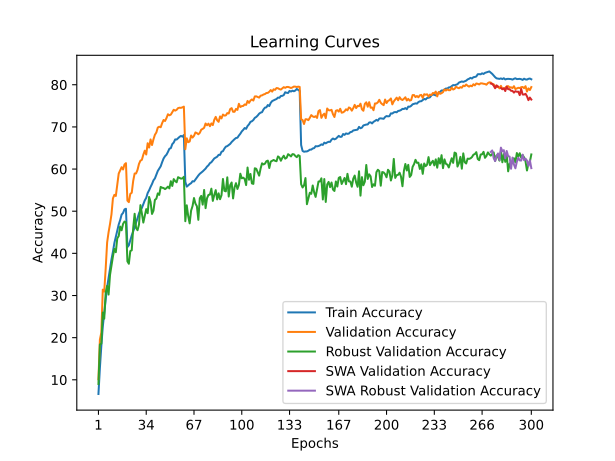

The data file committed next to this chart (first rows):
time; train_accuracy; train_loss; valid_accuracy; valid_loss; valid_accuracy_robust; valid_accuracy_swa; valid_accuracy_robust_swa
24,5071; 6,6380; 4,2426; 10,1300; 4,0015; 9,0207; 10,1300; 9,0207
50,9191; 12,8100; 3,9311; 19,5400; 3,6349; 18,3862; 19,5400; 18,3862
77,9092; 18,0540; 3,6841; 21,2100; 3,6226; 18,5793; 21,2100; 18,5793
103,1842; 22,6160; 3,4934; 31,3900; 3,1186; 25,9586; 31,3900; 25,9586
129,1520; 25,8860; 3,3371; 30,9300; 3,2073; 24,5103; 30,9300; 24,5103
155,9593; 29,0620; 3,2124; 36,3900; 3,0152; 30,6828; 36,3900; 30,6828
181,3141; 31,9740; 3,1024; 42,5800; 2,7681; 32,2966; 42,5800; 32,2966
206,5325; 34,1580; 3,0086; 45,0100; 2,6625; 30,2207; 45,0100; 30,2207
232,5949; 36,4340; 2,9290; 46,9800; 2,5924; 34,9034; 46,9800; 34,9034
258,5156; 38,5600; 2,8479; 49,2500; 2,5173; 37,1517; 49,2500; 37,1517
283,7925; 40,3720; 2,7837; 53,0300; 2,4214; 39,2552; 53,0300; 39,2552
309,3630; 42,4520; 2,7114; 53,8800; 2,3581; 41,0483; 53,8800; 41,0483
335,1114; 43,9500; 2,6591; 53,6100; 2,3798; 40,2759; 53,6100; 40,2759
360,3532; 45,4760; 2,6025; 56,4100; 2,2977; 43,5586; 56,4100; 43,5586
386,4760; 46,8440; 2,5543; 58,9300; 2,2110; 44,1103; 58,9300; 44,1103
413,4623; 47,8880; 2,5180; 59,6500; 2,1820; 46,3586; 59,6500; 46,3586
438,7888; 49,1860; 2,4789; 60,4400; 2,1694; 45,4759; 60,4400; 45,4759
464,2634; 49,5860; 2,4556; 59,9000; 2,1554; 46,9793; 59,9000; 46,9793
491,7394; 50,4340; 2,4330; 61,0900; 2,1374; 47,5448; 61,0900; 47,5448
517,6819; 50,5840; 2,4228; 61,4000; 2,1301; 47,3862; 61,4000; 47,3862
542,4995; 41,4880; 2,7435; 52,5100; 2,4054; 38,1103; 52,5100; 38,1103
568,2869; 41,9100; 2,7276; 52,1500; 2,4062; 37,5310; 52,1500; 37,5310
594,6337; 43,0960; 2,6862; 54,1200; 2,3608; 40,5448; 54,1200; 40,5448
619,7082; 44,2600; 2,6461; 54,3700; 2,3755; 40,7310; 54,3700; 40,7310
646,6801; 45,2480; 2,6117; 57,1800; 2,2522; 46,0276; 57,1800; 46,0276
673,2038; 46,1680; 2,5743; 58,9400; 2,2311; 49,3931; 58,9400; 49,3931
698,3366; 47,3380; 2,5381; 58,9600; 2,2199; 46,0000; 58,9600; 46,0000
724,0436; 48,3140; 2,5059; 59,8200; 2,2308; 45,4897; 59,8200; 45,4897
751,0149; 49,4800; 2,4694; 61,2200; 2,1701; 46,8207; 61,2200; 46,8207
777,0413; 50,2400; 2,4368; 61,9900; 2,1486; 51,4414; 61,9900; 51,4414
801,8752; 50,7660; 2,4123; 62,1900; 2,1439; 49,4828; 62,1900; 49,4828
828,9104; 51,7100; 2,3887; 63,4200; 2,1290; 47,3034; 63,4200; 47,3034
855,4343; 52,5660; 2,3527; 64,3600; 2,0764; 48,9310; 64,3600; 48,9310
880,6305; 53,1620; 2,3365; 63,4500; 2,1019; 50,4966; 63,4500; 50,4966
907,5066; 54,3100; 2,3017; 66,1300; 2,0317; 49,5241; 66,1300; 49,5241
933,6738; 54,9580; 2,2753; 65,1000; 2,0374; 53,3793; 65,1000; 53,3793
958,9347; 55,7580; 2,2492; 67,0300; 1,9657; 52,2069; 67,0300; 52,2069
984,5951; 56,4620; 2,2230; 65,7000; 2,0348; 49,3517; 65,7000; 49,3517
1011,1932; 57,3160; 2,2016; 67,0500; 2,0055; 50,1172; 67,0500; 50,1172
1036,2959; 57,7820; 2,1817; 68,1300; 1,9815; 52,6966; 68,1300; 52,6966
1061,3301; 58,6780; 2,1530; 68,6800; 1,9403; 52,9724; 68,6800; 52,9724
1087,3357; 59,5540; 2,1300; 69,8500; 1,9222; 54,2276; 69,8500; 54,2276
1113,4740; 60,1140; 2,1052; 70,0500; 1,9147; 53,8759; 70,0500; 53,8759
1138,9848; 60,6580; 2,0862; 69,9200; 1,9026; 55,7586; 69,9200; 55,7586
1165,8681; 61,6420; 2,0613; 70,9000; 1,8851; 55,5724; 70,9000; 55,5724
1192,2342; 62,5100; 2,0362; 71,6400; 1,9004; 55,4966; 71,6400; 55,4966
1217,6392; 63,0540; 2,0171; 71,4000; 1,8665; 55,2414; 71,4000; 55,2414
1243,3817; 63,4040; 2,0022; 72,1000; 1,8501; 55,4828; 72,1000; 55,4828
1269,8561; 64,0600; 1,9823; 73,0000; 1,8470; 55,8276; 73,0000; 55,8276
1295,4702; 64,8200; 1,9591; 72,7500; 1,8219; 55,4138; 72,7500; 55,4138
1321,7150; 64,9620; 1,9469; 72,9200; 1,8160; 57,1172; 72,9200; 57,1172
1349,0773; 65,9160; 1,9304; 73,4900; 1,8024; 55,9862; 73,4900; 55,9862
1374,9642; 66,2860; 1,9101; 74,0700; 1,8019; 57,6138; 74,0700; 57,6138
1399,7688; 67,0320; 1,8920; 73,8600; 1,7835; 57,1517; 73,8600; 57,1517
1426,2891; 66,9940; 1,8865; 74,0500; 1,7799; 56,8621; 74,0500; 56,8621
1452,2800; 67,3160; 1,8800; 74,4600; 1,7862; 58,0690; 74,4600; 58,0690
1476,9805; 67,6300; 1,8700; 74,5500; 1,7856; 57,9103; 74,5500; 57,9103
1502,9036; 67,8700; 1,8659; 74,5200; 1,7829; 57,7310; 74,5200; 57,7310
1529,5336; 67,6840; 1,8666; 74,6400; 1,7727; 57,7793; 74,6400; 57,7793
1554,5548; 68,0760; 1,8610; 74,8100; 1,7828; 58,1655; 74,8100; 58,1655
... 240 more rows
